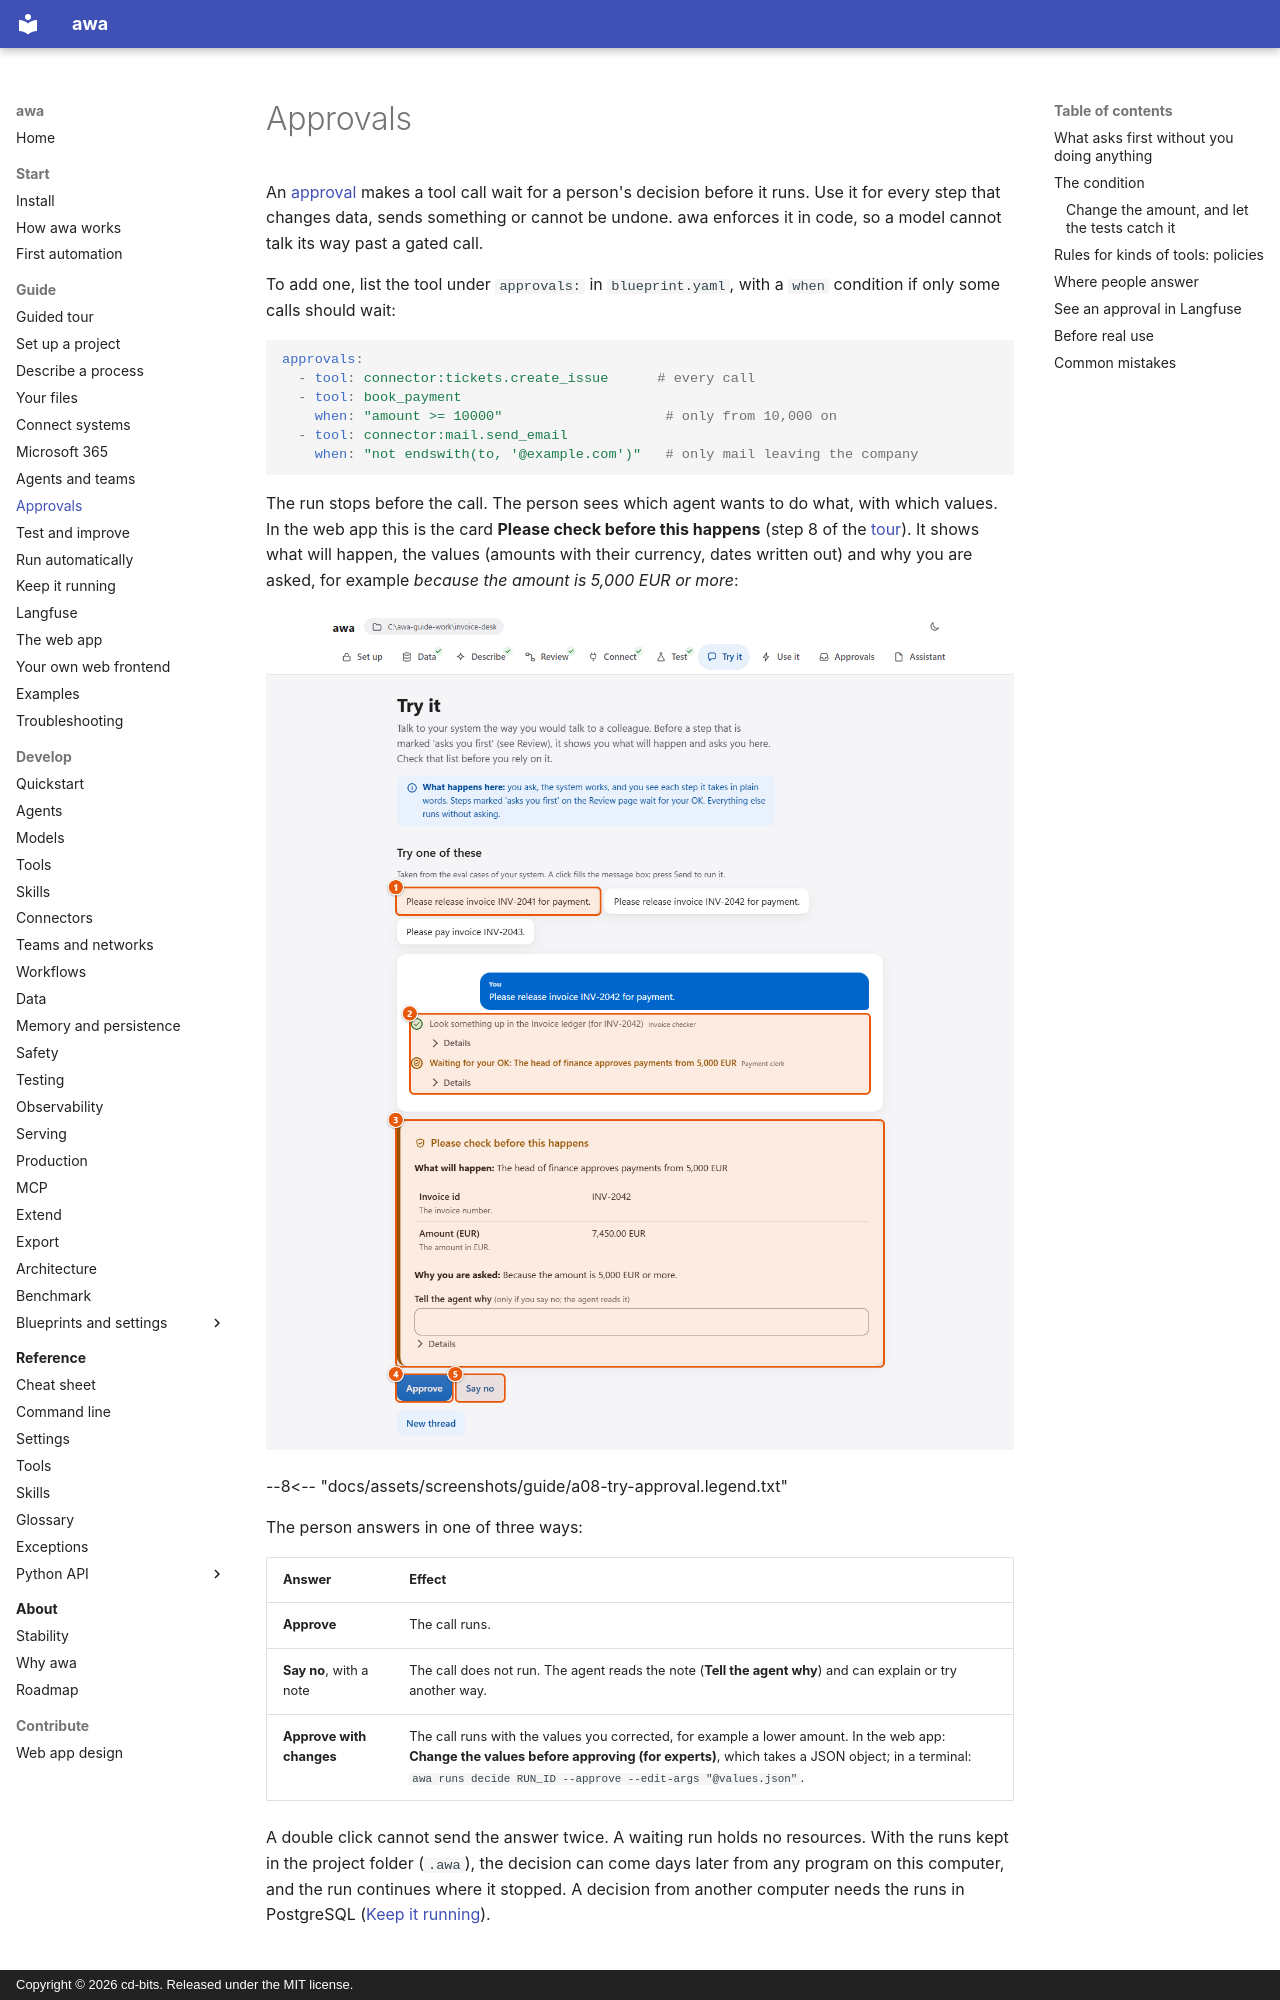

repository: awa-projekt/multiagent_orchestration · page: guide/approvals/index.html · generator: mkdocs · copyright: Copyright © 2026 cd-bits. Released under the MIT license.

# Approvals

An [approval](../reference/glossary.md#approval) makes a tool call wait for a person's decision before it runs. Use
it for every step that changes data, sends something or cannot be undone. awa enforces it in code, so a model cannot
talk its way past a gated call.

To add one, list the tool under `approvals:` in `blueprint.yaml`, with a `when` condition if only some calls should
wait:

```yaml
approvals:
  - tool: connector:tickets.create_issue      # every call
  - tool: book_payment
    when: "amount >= 10000"                    # only from 10,000 on
  - tool: connector:mail.send_email
    when: "not endswith(to, '@example.com')"   # only mail leaving the company
```

The run stops before the call. The person sees which agent wants to do what, with which values. In the web app this
is the card **Please check before this happens** (step 8 of the [tour](tour.md)). It shows what will happen, the
values (amounts with their currency, dates written out) and why you are asked, for example *because the amount
is 5,000 EUR or more*:

![The Try it page: the example requests, the steps of the system in plain words, the card that asks for your OK with the values and the reason, and the buttons Approve and Say no](../assets/screenshots/guide/a08-try-approval.png)

--8<-- "docs/assets/screenshots/guide/a08-try-approval.legend.txt"

The person answers in one of three ways:

| Answer | Effect |
| --- | --- |
| **Approve** | The call runs. |
| **Say no**, with a note | The call does not run. The agent reads the note (**Tell the agent why**) and can explain or try another way. |
| **Approve with changes** | The call runs with the values you corrected, for example a lower amount. In the web app: **Change the values before approving (for experts)**, which takes a JSON object; in a terminal: `awa runs decide RUN_ID --approve --edit-args "@values.json"`. |

A double click cannot send the answer twice. A waiting run holds no resources. With the runs kept in the project
folder (`.awa`), the decision can come days later from any program on this computer, and the run continues where it
stopped. A decision from another computer needs the runs in PostgreSQL
([Keep it running](operate.md#when-many-people-depend-on-it)).

## What asks first without you doing anything

- Every connector operation that changes something: creating a ticket, sending an email, posting a message, changing
  a record. `requires_approval: false` on a connector switches this off, and `awa validate` then warns.
- Built-in tools that act outside: sending email, posting to a webhook, writing, moving or deleting files, changing a
  database.
- In a system from `awa build`: every step that changes data or sends something, and every decision your description
  leaves to a person.
- A function of your own in `tools.py` waits only when it is listed under `approvals:` or marked by its developer.
  `awa show` lists every tool that waits.
